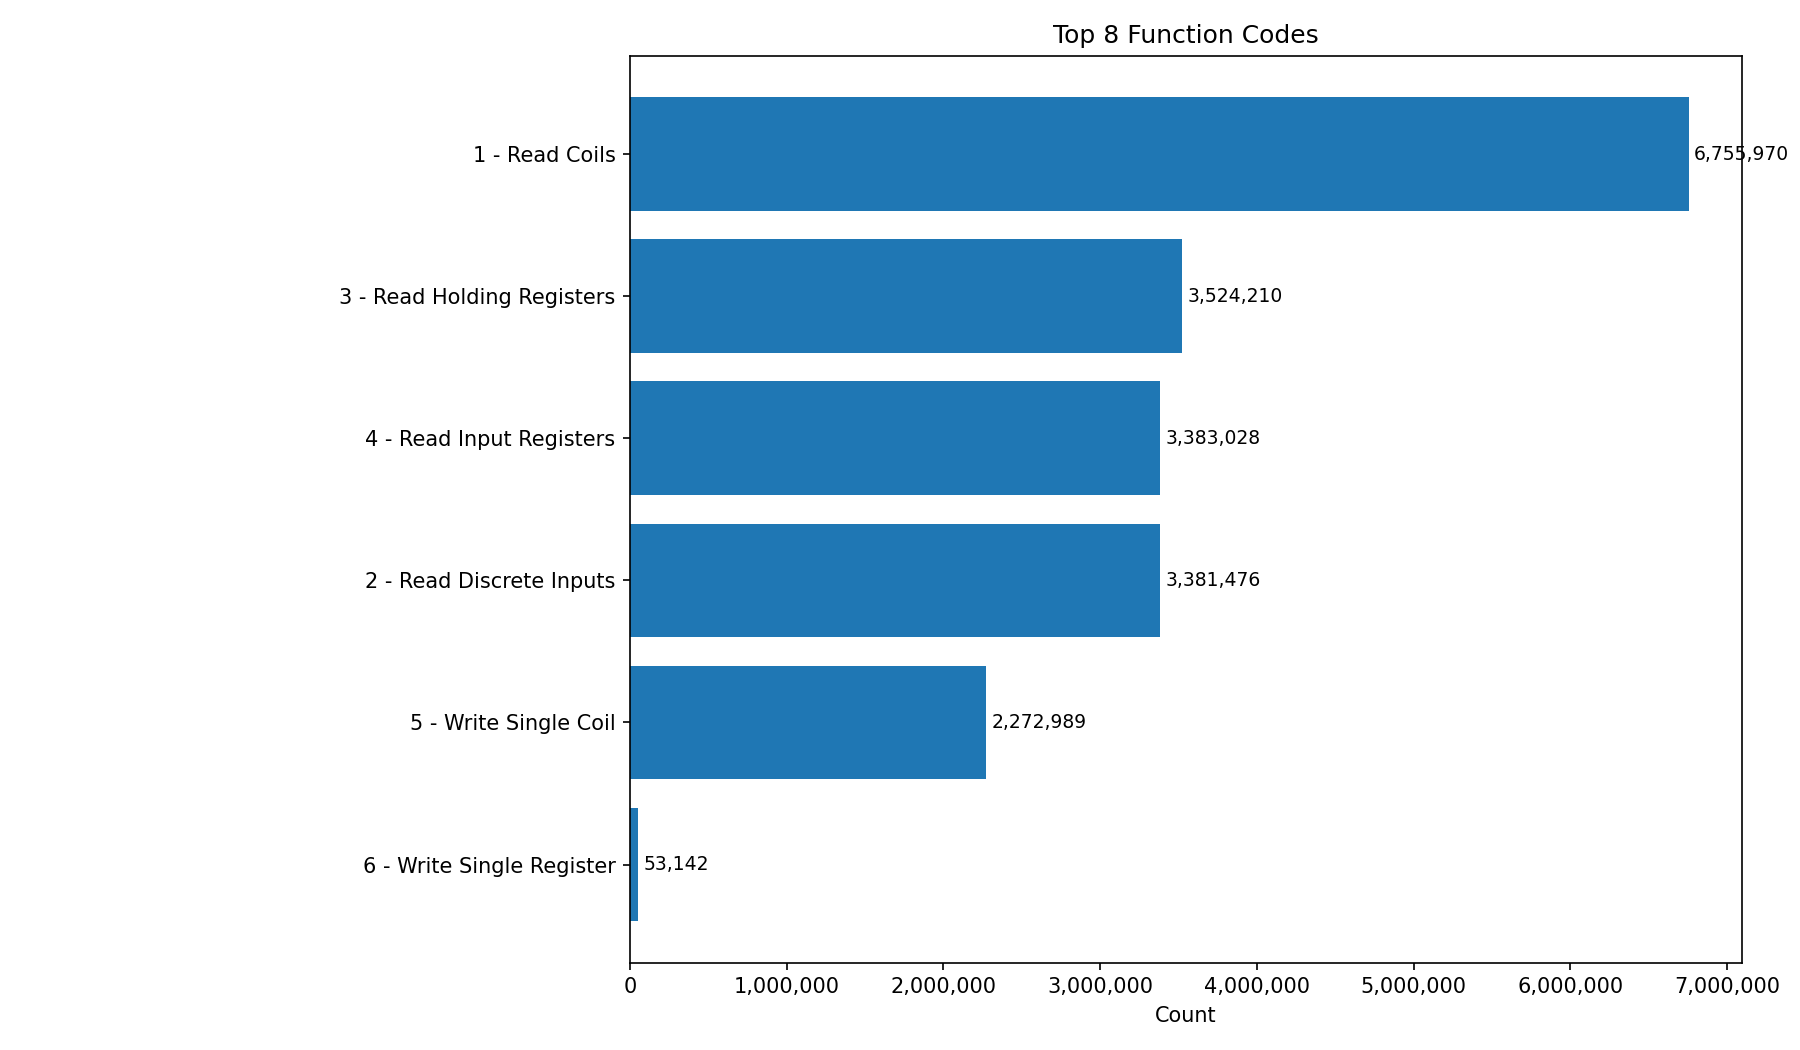

The data file committed next to this chart (first rows):
Function Code, Count
Read Coils, 6755970
Read Holding Registers, 3524210
Read Input Registers, 3383028
Read Discrete Inputs, 3381476
Write Single Coil, 2272989
Write Single Register, 53142
